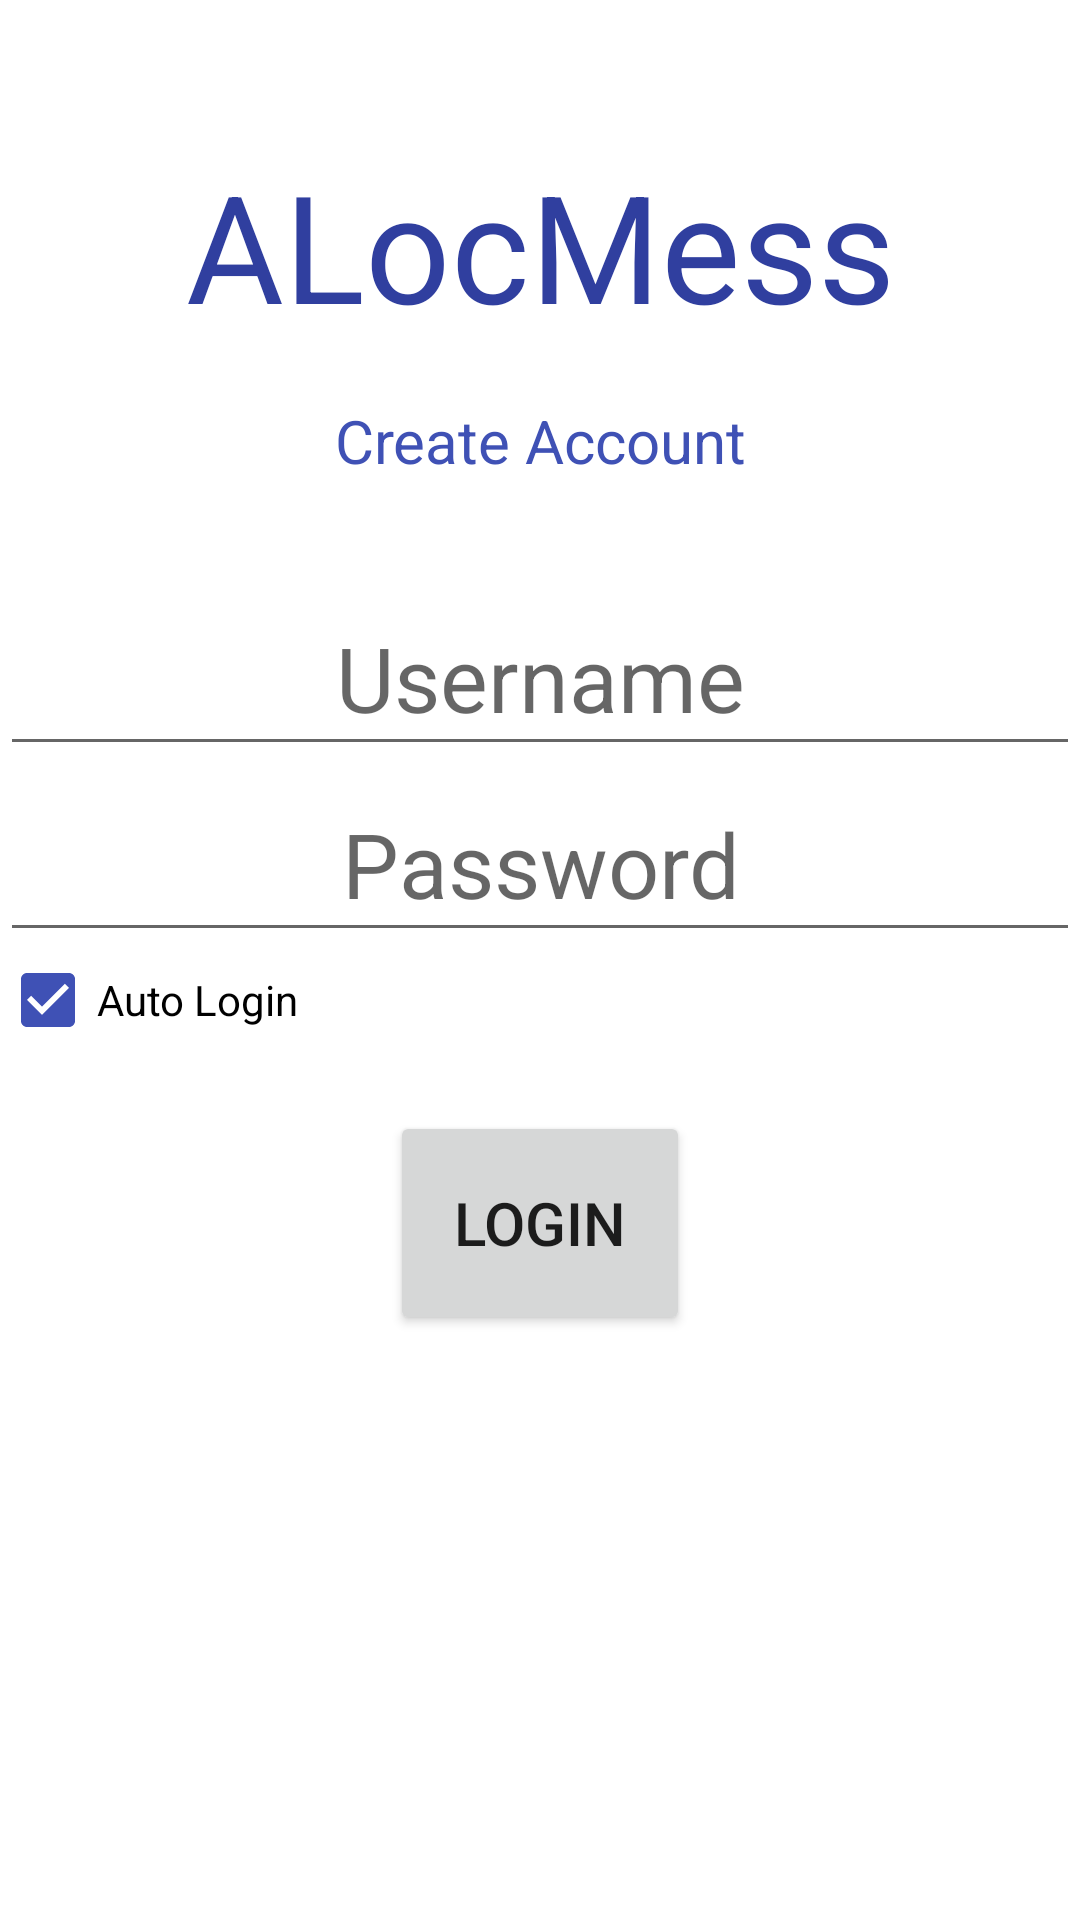

Layout XML and referenced resources for this Android screen:
<!-- AndroidManifest.xml: application theme LocmessTheme -->
<!-- res/layout/login.xml -->
<?xml version="1.0" encoding="utf-8"?>
<RelativeLayout xmlns:android="http://schemas.android.com/apk/res/android"
    android:layout_width="match_parent"
    android:layout_height="match_parent"
    android:background="@color/white"
    android:orientation="vertical"
    android:weightSum="1">

    <LinearLayout
        android:layout_width="500dp"
        android:layout_height="400dp"
        android:layout_alignParentStart="true"
        android:layout_alignParentTop="true"
        android:layout_marginTop="45dp"
        android:orientation="vertical">


        <TextView
            android:id="@+id/Locmess"
            android:layout_width="match_parent"
            android:layout_height="wrap_content"
            android:layout_alignParentEnd="true"
            android:layout_marginTop="0dp"
            android:layout_weight="0.06"
            android:gravity="center"
            android:text="@string/app_name"
            android:textColor="@color/colorPrimaryDark"
            android:textSize="50dp" />

        <TextView
            android:id="@+id/CreateAccount"
            android:layout_width="match_parent"
            android:layout_height="wrap_content"
            android:layout_below="@+id/Locmess"
            android:layout_centerHorizontal="true"
            android:layout_marginTop="13dp"
            android:layout_weight="0.04"
            android:gravity="center"
            android:onClick="registerScreen"
            android:text="@string/create_account"
            android:textColor="@color/colorPrimary"
            android:textSize="20dp" />

        <EditText
            android:id="@+id/Username"
            android:layout_width="match_parent"
            android:layout_height="wrap_content"
            android:layout_below="@+id/CreateAccount"
            android:layout_centerHorizontal="true"
            android:layout_marginTop="31dp"
            android:layout_weight="0.04"
            android:ems="10"
            android:gravity="center"
            android:hint="@string/hint_username"
            android:inputType="text"
            android:textSize="30dp" />

        <EditText
            android:id="@+id/Pass"
            android:layout_width="match_parent"
            android:layout_height="wrap_content"
            android:layout_alignStart="@+id/Username"
            android:layout_below="@+id/Username"
            android:layout_weight="0.04"
            android:ems="10"
            android:gravity="center"
            android:hint="@string/hint_password"
            android:inputType="textPassword"
            android:textSize="30dp" />

        <CheckBox
            android:id="@+id/autologin"
            android:layout_width="wrap_content"
            android:layout_height="wrap_content"
            android:layout_centerHorizontal="true"
            android:checked="true"
            android:gravity="center"
            android:text="@string/auto_login" />

        <Button
            android:id="@+id/Login"
            android:layout_width="100dp"
            android:layout_height="70dp"
            android:layout_below="@+id/Pass"
            android:layout_centerHorizontal="true"
            android:layout_gravity="center"
            android:layout_marginTop="21dp"
            android:layout_weight="0.04"
            android:onClick="login"
            android:text="@string/login"
            android:textSize="20dp" />

    </LinearLayout>

</RelativeLayout>
<!-- resources referenced by this layout -->
<resources>
  <color name="colorPrimary">#3F51B5</color>
  <color name="colorPrimaryDark">#303F9F</color>
  <color name="white">#FFFFFF</color>
  <string name="app_name">ALocMess</string>
  <string name="auto_login">Auto Login</string>
  <string name="create_account">Create Account</string>
  <string name="hint_password">Password</string>
  <string name="hint_username">Username</string>
  <string name="login">Login</string>
  <style name="LocmessTheme" parent="Theme.AppCompat.Light.DarkActionBar">
          
          <item name="windowActionBar">false</item>
          <item name="windowNoTitle">true</item>
          <item name="colorPrimary">@color/colorPrimaryDark</item>
          <item name="android:colorPrimaryDark">@android:color/background_dark</item>
          <item name="colorAccent">@color/colorAccent</item>
          <item name="android:windowBackground">@color/white</item>
      </style>
  <color name="colorAccent">#3F51B5</color>
</resources>
